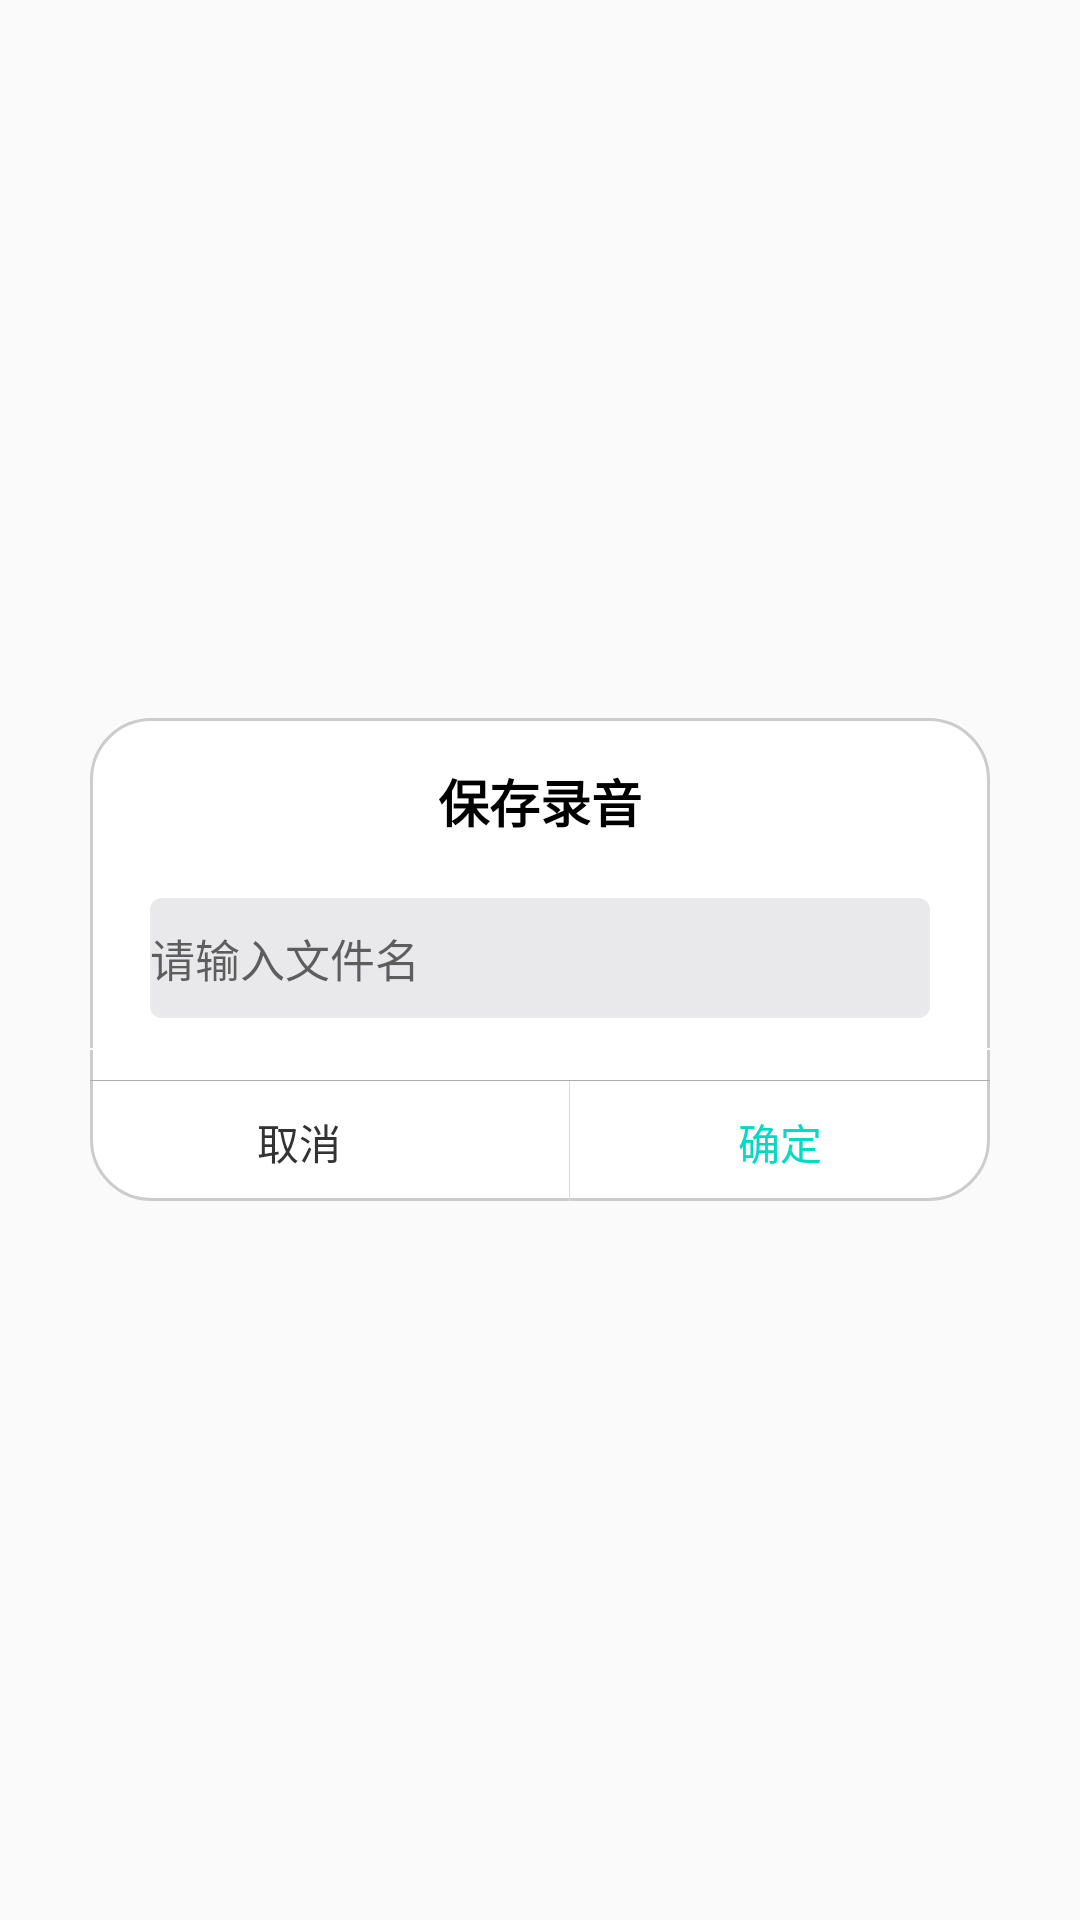

Layout XML and referenced resources for this Android screen:
<!-- AndroidManifest.xml: application theme AppTheme -->
<!-- res/layout/dialog_input_filename.xml -->
<?xml version="1.0" encoding="utf-8"?>
<RelativeLayout xmlns:android="http://schemas.android.com/apk/res/android"
    android:id="@+id/lLayout_bg"
    android:layout_width="wrap_content"
    android:layout_height="match_parent"
    android:background="@color/transparent">


    <LinearLayout
        android:layout_width="wrap_content"
        android:layout_height="wrap_content"
        android:layout_centerInParent="true"
        android:layout_marginLeft="30dp"
        android:layout_marginRight="30dp"
        android:background="@drawable/bg_flag_radius_white"
        android:orientation="vertical">


        <TextView
            android:id="@+id/txt_title"
            android:layout_width="match_parent"
            android:layout_height="wrap_content"

            android:layout_marginTop="15dp"
            android:layout_marginBottom="10dp"
            android:layout_marginLeft="15dp"
            android:layout_marginRight="15dp"
            android:gravity="center"
            android:text="保存录音"
            android:textColor="@color/black"
            android:textSize="17dp"
            android:textStyle="bold" />



    <LinearLayout
        android:layout_width="match_parent"
        android:layout_height="wrap_content"
        android:layout_centerInParent="true"

        android:orientation="horizontal">

        <EditText
            android:id="@+id/edit_file_name"
            android:layout_width="match_parent"
            android:layout_height="40dp"
            android:background="@drawable/gray_round_bg"
            android:layout_marginEnd="20dp"
            android:layout_marginLeft="20dp"
            android:layout_marginRight="20dp"
            android:layout_marginStart="20dp"
            android:layout_marginTop="10dp"
            android:textColor="@color/color_text"
            android:textSize="15sp"
            android:hint="请输入文件名" />
    </LinearLayout>
   
        <ImageView
            android:layout_width="match_parent"
            android:layout_height="0.5dp"
            android:layout_marginTop="10dp"
            android:background="#FFFFFF" />

        <View
            android:layout_width="match_parent"
            android:layout_height="1px"
            android:layout_marginTop="10dp"
            android:background="@color/color_a8aeb1" />


        <LinearLayout
            android:layout_width="match_parent"
            android:layout_height="40dp">

            <TextView
                android:id="@+id/tv_cancel_dialog"

                android:layout_width="0dp"
                android:layout_height="match_parent"
                android:layout_marginRight="20dp"
                android:layout_weight="1"
                android:gravity="center"
                android:paddingLeft="18dp"
                android:paddingTop="10dp"
                android:paddingRight="18dp"
                android:paddingBottom="10dp"
                android:text="取消"
                android:textColor="@color/color_333333"
                android:textSize="14dp" />

            <View
                android:layout_width="1px"
                android:layout_height="match_parent"
                android:layout_centerInParent="true"
                android:background="@color/color_dcdcdc" />

            <TextView
                android:id="@+id/tv_confirm_dialog"
                android:layout_width="0dp"
                android:layout_height="match_parent"
                android:layout_weight="1"
                android:gravity="center"
                android:paddingLeft="18dp"
                android:paddingTop="10dp"
                android:paddingRight="18dp"
                android:paddingBottom="10dp"
                android:text="确定"
                android:textColor="@color/colorAccent"
                android:textSize="14dp" />
        </LinearLayout>
    </LinearLayout>
</RelativeLayout>
<!-- resources referenced by this layout -->
<resources>
  <color name="black">#000000</color>
  <color name="colorAccent">#03DAC5</color>
  <color name="color_333333">#333333</color>
  <color name="color_a8aeb1">#a8aeb1</color>
  <color name="color_dcdcdc">#dcdcdc</color>
  <color name="color_text">#222222</color>
  <color name="transparent">#00000000</color>
  <!-- drawable bg_flag_radius_white (drawable) -->
  <?xml version="1.0" encoding="utf-8"?>
  <shape xmlns:android="http://schemas.android.com/apk/res/android"
         android:shape="rectangle">
  
      <corners android:radius="20dp"/>
  
      <stroke
          android:width="1dp"
          android:color="@color/color_cccccc"/>
  
      <solid android:color="@color/white"/>
  </shape>
  <!-- drawable gray_round_bg (drawable) -->
  <?xml version="1.0" encoding="utf-8"?>
  <shape xmlns:android="http://schemas.android.com/apk/res/android"
      android:shape="rectangle">
      <corners android:radius="4dp" />
      <solid android:color="#19272733" />
  </shape>
  <style name="AppTheme" parent="Theme.AppCompat.Light.NoActionBar">
          <item name="colorPrimary">@color/color_00a0e9</item>
          <item name="colorPrimaryDark">@color/color_00a0e9</item>
          <item name="colorAccent">@color/color_00a0e9</item>
      </style>
  <color name="color_cccccc">#cccccc</color>
  <color name="white">#FFFFFF</color>
  <color name="color_00a0e9">#00a0e9</color>
</resources>
